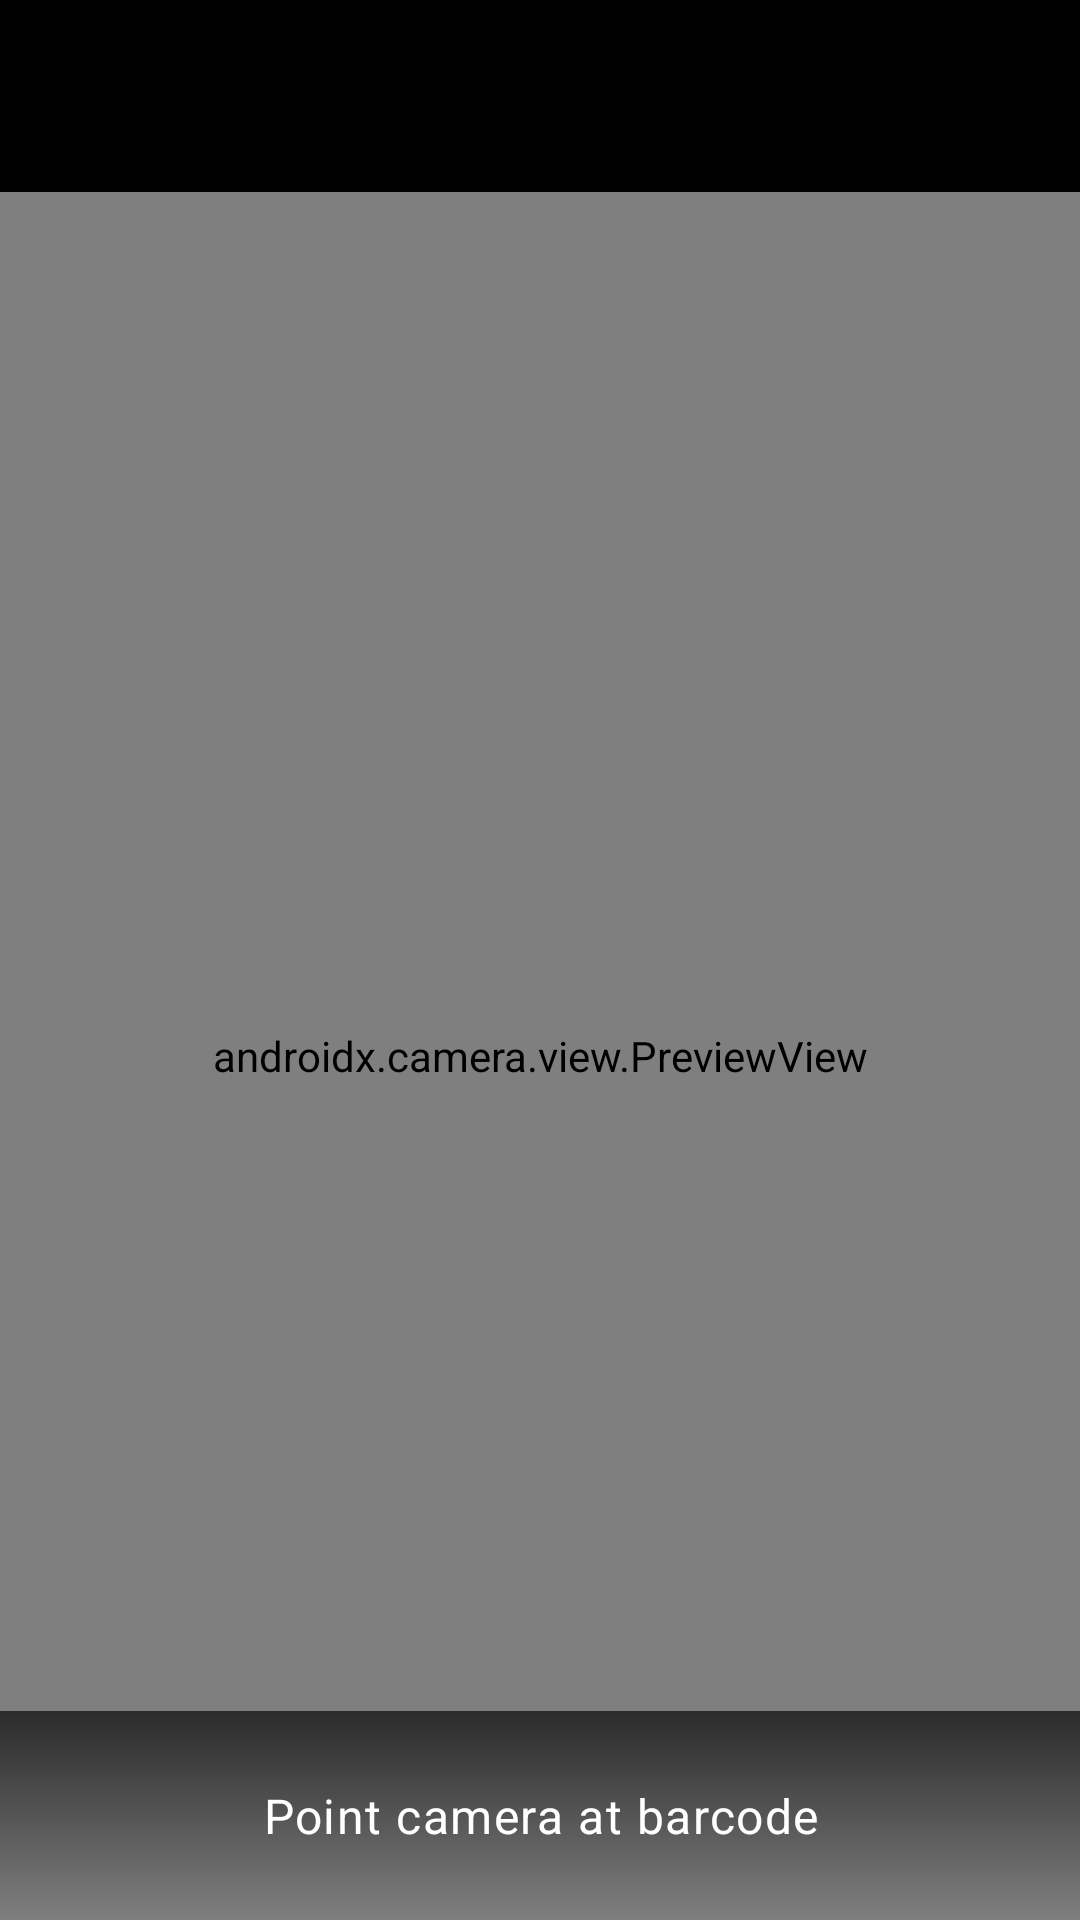

This screen was rendered from an Android layout file. Write that file and the resources it references.
<!-- AndroidManifest.xml: activity theme Theme.KitchenKompanion -->
<!-- res/layout/activity_barcode_scanner.xml -->
<?xml version="1.0" encoding="utf-8"?>
<androidx.coordinatorlayout.widget.CoordinatorLayout 
    xmlns:android="http://schemas.android.com/apk/res/android"
    xmlns:app="http://schemas.android.com/apk/res-auto"
    android:layout_width="match_parent"
    android:layout_height="match_parent"
    android:background="@android:color/black">

    <com.google.android.material.appbar.AppBarLayout
        android:layout_width="match_parent"
        android:layout_height="wrap_content">

        <com.google.android.material.appbar.MaterialToolbar
            android:id="@+id/toolbar"
            android:layout_width="match_parent"
            android:layout_height="?attr/actionBarSize"
            android:background="@android:color/black"
            app:titleTextColor="@android:color/white" />

    </com.google.android.material.appbar.AppBarLayout>

    <androidx.camera.view.PreviewView
        android:id="@+id/preview_view"
        android:layout_width="match_parent"
        android:layout_height="match_parent"
        app:layout_behavior="@string/appbar_scrolling_view_behavior" />

    
    <LinearLayout
        android:layout_width="match_parent"
        android:layout_height="wrap_content"
        android:layout_gravity="bottom"
        android:orientation="vertical"
        android:padding="24dp"
        android:background="@drawable/gradient_overlay">

        <com.google.android.material.textview.MaterialTextView
            android:id="@+id/instructions_text"
            android:layout_width="wrap_content"
            android:layout_height="wrap_content"
            android:layout_gravity="center"
            android:text="@string/barcode_instructions"
            android:textAppearance="@style/TextAppearance.Material3.BodyLarge"
            android:textColor="@android:color/white"
            android:gravity="center" />

        <ProgressBar
            android:id="@+id/progress_bar"
            android:layout_width="wrap_content"
            android:layout_height="wrap_content"
            android:layout_gravity="center"
            android:layout_marginTop="16dp"
            android:visibility="gone"
            android:indeterminateTint="@android:color/white" />

    </LinearLayout>

    
    <com.google.android.material.floatingactionbutton.FloatingActionButton
        android:id="@+id/flashlight_button"
        android:layout_width="wrap_content"
        android:layout_height="wrap_content"
        android:layout_gravity="bottom|end"
        android:layout_margin="16dp"
        android:layout_marginBottom="120dp"
        android:contentDescription="Toggle flashlight"
        android:visibility="gone"
        app:srcCompat="@drawable/ic_flashlight_off"
        app:tint="@android:color/white"
        app:backgroundTint="?attr/colorPrimary" />

</androidx.coordinatorlayout.widget.CoordinatorLayout>
<!-- resources referenced by this layout -->
<resources>
  <!-- drawable gradient_overlay (drawable) -->
  <?xml version="1.0" encoding="utf-8"?>
  <shape xmlns:android="http://schemas.android.com/apk/res/android">
      <gradient
          android:angle="90"
          android:startColor="#00000000"
          android:endColor="#AA000000"
          android:type="linear" />
  </shape>
  <!-- drawable ic_flashlight_off (drawable) -->
  <vector xmlns:android="http://schemas.android.com/apk/res/android"
      android:width="24dp"
      android:height="24dp"
      android:viewportWidth="24"
      android:viewportHeight="24">
      <path
          android:fillColor="@android:color/white"
          android:pathData="M6,2l0,6l-1.79,1.43c-0.74,0.59 -1.21,1.48 -1.21,2.47L3,22l6,0l0,-10.1c0,-0.99 -0.47,-1.88 -1.21,-2.47L6,8L6,2zM8,20L5,20L5,13L8,13L8,20zM8,11L5,11L5,6.4L6.5,7.66L6.5,11L8,11z"/>
  </vector>
  <string name="barcode_instructions">Point camera at barcode</string>
  <color name="primary_light">#3D6F3C</color>
  <color name="on_primary_light">#FFFFFF</color>
  <color name="primary_container_light">#BEF6B8</color>
  <color name="on_primary_container_light">#00210A</color>
  <color name="secondary_light">#52634F</color>
  <color name="on_secondary_light">#FFFFFF</color>
  <color name="secondary_container_light">#D5E8CF</color>
  <color name="on_secondary_container_light">#111F0F</color>
  <color name="tertiary_light">#38656A</color>
  <color name="on_tertiary_light">#FFFFFF</color>
  <color name="tertiary_container_light">#BCEAF0</color>
  <color name="on_tertiary_container_light">#002023</color>
  <color name="error_light">#BA1A1A</color>
  <color name="on_error_light">#FFFFFF</color>
  <color name="error_container_light">#FFDAD6</color>
  <color name="on_error_container_light">#410002</color>
  <color name="background_light">#F7FBF2</color>
  <color name="on_background_light">#191D17</color>
  <color name="surface_light">#F7FBF2</color>
  <color name="on_surface_light">#191D17</color>
  <color name="surface_variant_light">#DDE5DA</color>
  <color name="on_surface_variant_light">#414941</color>
  <color name="outline_light">#717970</color>
  <color name="outline_variant_light">#C1C9BE</color>
</resources>
